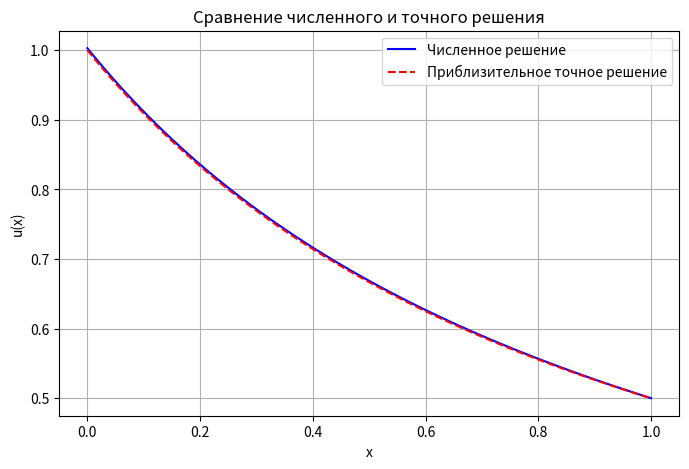

Recreate this plot in Python.
import numpy as np
import matplotlib.pyplot as plt

def solve_bvp(N, p, q, f, alpha0, beta0, gamma0, alpha1, beta1, gamma1):
    if N <= 1:
        raise ValueError("Число узлов N должно быть больше 1.")

    h = 1 / N
    x = np.linspace(0, 1, N + 1)

    a = np.zeros(N + 1)
    b = np.zeros(N + 1)
    c = np.zeros(N + 1)
    d = np.zeros(N + 1)

    for i in range(1, N):
        a[i] = 1 / h ** 2 - p(x[i]) / (2 * h)
        b[i] = -2 / h ** 2 + q(x[i])
        c[i] = 1 / h ** 2 + p(x[i]) / (2 * h)
        d[i] = f(x[i])

    if beta0 == 0:
        b[0] = alpha0
        d[0] = gamma0
    else:
        b[0] = alpha0 - beta0 / h
        c[0] = beta0 / h
        d[0] = gamma0

    if beta1 == 0:
        b[N] = alpha1
        d[N] = gamma1
    else:
        b[N] = alpha1 + beta1 / h
        a[N] = -beta1 / h
        d[N] = gamma1

    for i in range(1, N + 1):
        factor = a[i] / b[i - 1]
        b[i] -= factor * c[i - 1]
        d[i] -= factor * d[i - 1]

    y = np.zeros(N + 1)
    y[N] = d[N] / b[N]

    for i in range(N - 1, -1, -1):
        y[i] = (d[i] - c[i] * y[i + 1]) / b[i]

    return x, y

p = lambda x: -(x + 1)**2
q = lambda x: -2 / (x + 1)**2
f = lambda x: 1

N = 200
alpha0, beta0, gamma0 = 1, -1, 2
alpha1, beta1, gamma1 = 1, 0, 0.5

x, y = solve_bvp(N, p, q, f, alpha0, beta0, gamma0, alpha1, beta1, gamma1)

exact_solution = lambda x: 1 / (x + 1)
error = np.abs(y - exact_solution(x))

print("\nИсправленное решение:")
print("-" * 40)
print(f"{'x':<10} {'u(x)':<15} {'Ошибка':<15}")
print("-" * 40)
for xi, yi, ei in zip(x, y, error):
    print(f"{xi:<10.4f} {yi:<15.6f} {ei:<15.6f}")

plt.figure(figsize=(8, 5))
plt.plot(x, y, 'b-', label='Численное решение')
plt.plot(x, exact_solution(x), 'r--', label='Приблизительное точное решение')
plt.xlabel('x')
plt.ylabel('u(x)')
plt.title('Сравнение численного и точного решения')
plt.legend()
plt.grid()
plt.show()